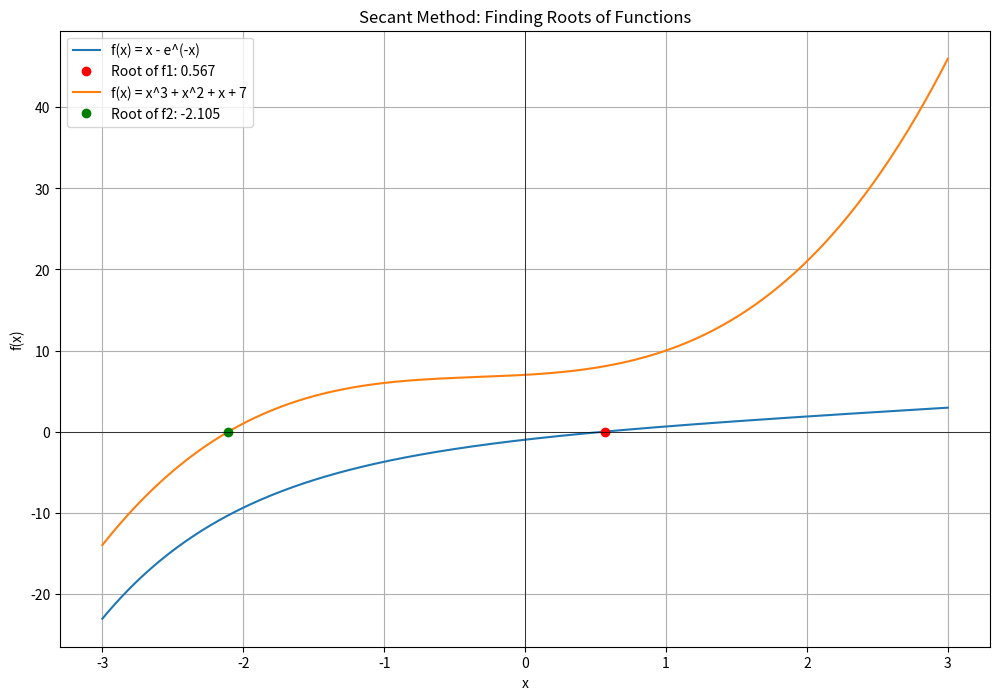

Write the Python code that produced this figure.
import numpy as np
import matplotlib.pyplot as plt
from scipy.optimize import newton
import math

def secant_method(func, x0, x1, epsilon, max_iterations=1000):
    for _ in range(max_iterations):
        f_x0 = func(x0)
        f_x1 = func(x1)
        if f_x1 - f_x0 == 0:
            return None

        x2 = x1 - f_x1 * ((x1 - x0) / (f_x1 - f_x0))

        if np.abs(x2 - x1) / np.abs(x2) < epsilon:
            return x2

        x0, x1 = x1, x2

    return x2


# Defining the functions
def f1(x):
    return x - np.exp(-x)

def f2(x):
    return x**3 + x**2 + x + 7

# Applying the Secant method
root_f1 = secant_method(f1, 0, 1, 1e-3)
root_f2 = secant_method(f2, -2, -1, 1e-3)

print(root_f1);
print(root_f2);
# Plotting
x_range = np.linspace(-3, 3, 400)
plt.figure(figsize=(12, 8))

# Plotting f1 and its root
plt.plot(x_range, f1(x_range), label='f(x) = x - e^(-x)')
plt.plot(root_f1, f1(root_f1), 'ro', label=f'Root of f1: {root_f1:.3f}')

# Plotting f2 and its root
plt.plot(x_range, f2(x_range), label='f(x) = x^3 + x^2 + x + 7')
plt.plot(root_f2, f2(root_f2), 'go', label=f'Root of f2: {root_f2:.3f}')

plt.axhline(0, color='black', linewidth=0.5)
plt.axvline(0, color='black', linewidth=0.5)
plt.title('Secant Method: Finding Roots of Functions')
plt.xlabel('x')
plt.ylabel('f(x)')
plt.legend()
plt.grid(True)
plt.show()
